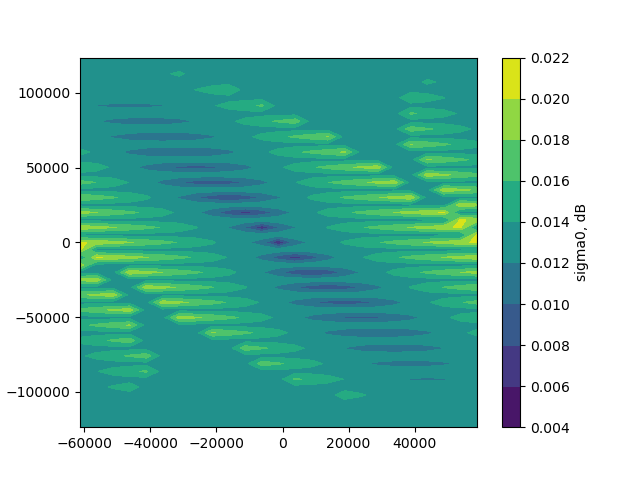

The table this chart was drawn from, first rows:
	x	y	sigmaxx	sigmayy	sigmaxy
0	-61250	-123596	0.02041	0.01326	0.000000
1	-56250	-123596	0.02041	0.01326	0.000000
2	-51250	-123596	0.02041	0.01326	0.000000
3	-46250	-123596	0.02041	0.01326	0.000000
4	-41250	-123596	0.02041	0.01326	0.000000
5	-36250	-123596	0.02041	0.01326	0.000000
6	-31250	-123596	0.02041	0.01326	0.000000
7	-26250	-123596	0.02041	0.01326	0.000000
8	-21250	-123596	0.02041	0.01326	0.000000
9	-16250	-123596	0.02041	0.01326	0.000000
10	-11250	-123596	0.02041	0.01326	0.000000
11	-6250	-123596	0.02041	0.01326	0.000000
12	-1250	-123596	0.02041	0.01326	0.000000
13	3750	-123596	0.02041	0.01326	0.000000
14	8750	-123596	0.02041	0.01326	0.000000
15	13750	-123596	0.02041	0.01326	0.000000
16	18750	-123596	0.02041	0.01326	0.000000
17	23750	-123596	0.02041	0.01326	0.000000
18	28750	-123596	0.02041	0.01326	0.000000
19	33750	-123596	0.02041	0.01326	0.000000
20	38750	-123596	0.02041	0.01326	0.000000
21	43750	-123596	0.02041	0.01326	0.000000
22	48750	-123596	0.02041	0.01326	0.000000
23	53750	-123596	0.02041	0.01326	0.000000
24	58750	-123596	0.02041	0.01326	0.000000
25	-61250	-118155	0.02041	0.01326	0.000000
26	-56250	-118155	0.02041	0.01326	0.000000
27	-51250	-118155	0.02041	0.01326	0.000000
28	-46250	-118155	0.02041	0.01326	0.000000
29	-41250	-118155	0.02041	0.01326	0.000000
30	-36250	-118155	0.02041	0.01326	0.000000
31	-31250	-118155	0.02041	0.01326	0.000000
32	-26250	-118155	0.02041	0.01326	0.000000
33	-21250	-118155	0.02041	0.01326	0.000000
34	-16250	-118155	0.02041	0.01326	0.000000
35	-11250	-118155	0.02041	0.01326	0.000000
36	-6250	-118155	0.02041	0.01326	0.000000
37	-1250	-118155	0.02041	0.01326	0.000000
38	3750	-118155	0.02041	0.01326	0.000000
39	8750	-118155	0.02041	0.01326	0.000000
40	13750	-118155	0.02041	0.01326	0.000000
41	18750	-118155	0.02041	0.01326	0.000000
42	23750	-118155	0.02041	0.01326	0.000000
43	28750	-118155	0.02041	0.01326	0.000000
44	33750	-118155	0.02041	0.01326	0.000000
45	38750	-118155	0.02041	0.01326	0.000000
46	43750	-118155	0.02041	0.01326	0.000000
47	48750	-118155	0.02041	0.01326	0.000000
48	53750	-118155	0.02041	0.01326	0.000000
49	58750	-118155	0.02041	0.01326	0.000000
50	-61250	-112753	0.02041	0.01326	0.000000
51	-56250	-112753	0.02041	0.01326	0.000000
52	-51250	-112753	0.02041	0.01326	0.000000
53	-46250	-112753	0.02041	0.01326	0.000000
54	-41250	-112753	0.02041	0.01326	0.000000
55	-36250	-112753	0.02041	0.01326	0.000000
56	-31250	-112753	0.02041	0.01326	0.000000
57	-26250	-112753	0.02041	0.01326	0.000000
58	-21250	-112753	0.02041	0.01326	0.000000
59	-16250	-112753	0.02041	0.01326	0.000000
... 1,165 more rows
